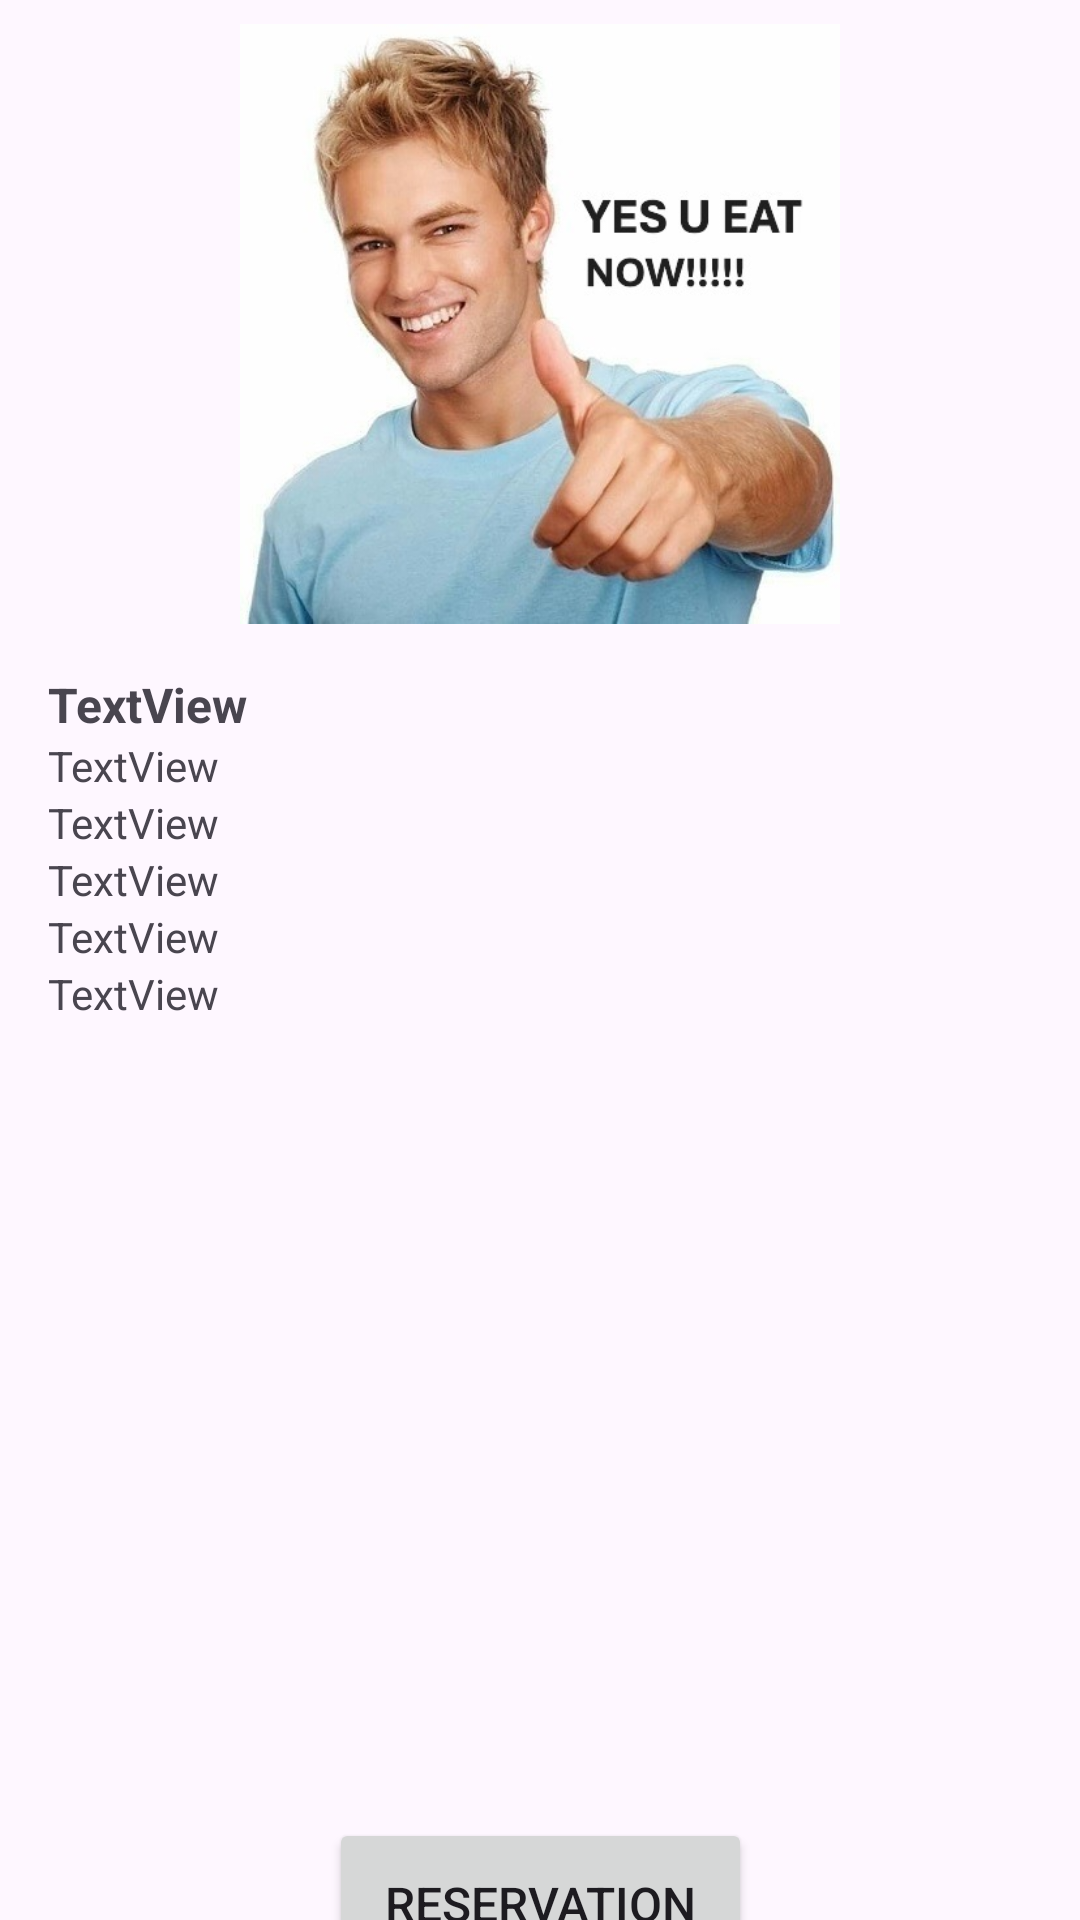

Android layout source for this screen:
<!-- AndroidManifest.xml: application theme Theme.Map_final_project -->
<!-- res/layout/activity_restaurant_detail.xml -->
<?xml version="1.0" encoding="utf-8"?>
<androidx.constraintlayout.widget.ConstraintLayout xmlns:android="http://schemas.android.com/apk/res/android"
    xmlns:app="http://schemas.android.com/apk/res-auto"
    xmlns:tools="http://schemas.android.com/tools"
    android:id="@+id/main"
    android:layout_width="match_parent"
    android:layout_height="match_parent"
    tools:context=".RestaurantDetailActivity">

    <ImageView
        android:id="@+id/thumbnail"
        android:layout_width="200dp"
        android:layout_height="200dp"
        android:layout_marginTop="8dp"
        app:layout_constraintEnd_toEndOf="parent"
        app:layout_constraintStart_toStartOf="parent"
        app:layout_constraintTop_toTopOf="parent"
        app:srcCompat="@drawable/title_figure" />

    <LinearLayout
        android:id="@+id/linearLayout"
        android:layout_width="0dp"
        android:layout_height="wrap_content"
        android:layout_marginStart="16dp"
        android:layout_marginTop="16dp"
        android:layout_marginEnd="16dp"
        android:orientation="vertical"
        app:layout_constraintEnd_toEndOf="parent"
        app:layout_constraintStart_toStartOf="parent"
        app:layout_constraintTop_toBottomOf="@+id/thumbnail">

        <TextView
            android:id="@+id/name"
            android:layout_width="match_parent"
            android:layout_height="wrap_content"
            android:text="TextView"
            android:textSize="16sp"
            android:textStyle="bold" />

        <TextView
            android:id="@+id/type"
            android:layout_width="match_parent"
            android:layout_height="wrap_content"
            android:text="TextView" />

        <TextView
            android:id="@+id/location"
            android:layout_width="match_parent"
            android:layout_height="wrap_content"
            android:text="TextView" />

        <TextView
            android:id="@+id/rates"
            android:layout_width="match_parent"
            android:layout_height="wrap_content"
            android:text="TextView" />

        <TextView
            android:id="@+id/descriptions"
            android:layout_width="match_parent"
            android:layout_height="wrap_content"
            android:text="TextView" />

        <TextView
            android:id="@+id/opening"
            android:layout_width="match_parent"
            android:layout_height="wrap_content"
            android:text="TextView" />
    </LinearLayout>

    <androidx.recyclerview.widget.RecyclerView
        android:id="@+id/Menus"
        android:layout_width="0dp"
        android:layout_height="280dp"
        android:layout_marginTop="8dp"
        app:layout_constraintEnd_toEndOf="@+id/linearLayout"
        app:layout_constraintStart_toStartOf="@+id/linearLayout"
        app:layout_constraintTop_toBottomOf="@+id/linearLayout" />

    <Button
        android:id="@+id/detail_reserve_btn"
        android:layout_width="141dp"
        android:layout_height="57dp"
        android:text="Reservation"
        android:textSize="16sp"
        android:visibility="visible"
        app:layout_constraintBottom_toBottomOf="parent"
        app:layout_constraintEnd_toEndOf="@+id/Menus"
        app:layout_constraintStart_toStartOf="@+id/Menus"
        app:layout_constraintTop_toBottomOf="@+id/Menus" />

</androidx.constraintlayout.widget.ConstraintLayout>
<!-- resources referenced by this layout -->
<resources>
  <!-- drawable title_figure: jpg bitmap (drawable, 45901 bytes) -->
  <style name="Theme.Map_final_project" parent="Base.Theme.Map_final_project" />
  <style name="Base.Theme.Map_final_project" parent="Theme.Material3.DayNight.NoActionBar">
          
          
      </style>
</resources>
